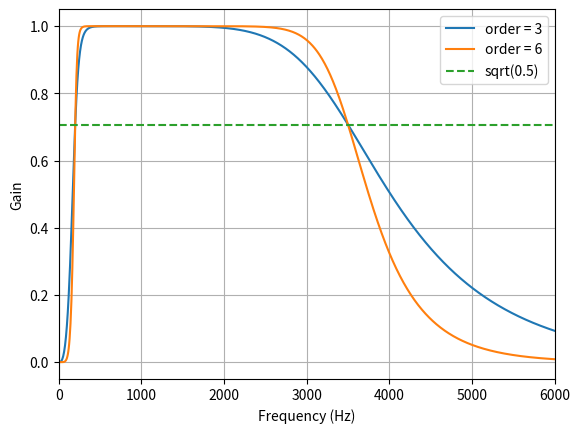
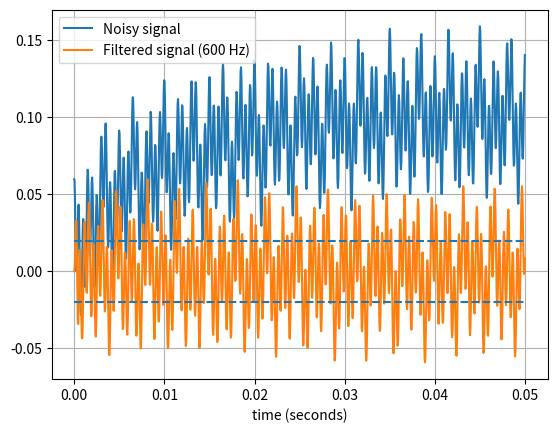

Reproduce these figures in Python, in order.
from scipy.signal import butter, lfilter

def butter_bandpass(lowcut, highcut, fs, order=5):
    return butter(order, [lowcut, highcut], fs=fs, btype='band')

def butter_bandpass_filter(data, lowcut, highcut, fs, order=5):
    b, a = butter_bandpass(lowcut, highcut, fs, order=order)
    y = lfilter(b, a, data)
    return y


if __name__ == "__main__":
    import numpy as np
    import matplotlib.pyplot as plt
    from scipy.signal import freqz

    # Sample rate and desired cutoff frequencies (in Hz).
    fs = 22050.0
    lowcut = 200.0
    highcut = 3500.0

    # Plot the frequency response for a few different orders.
    plt.figure(1)
    plt.clf()
    for order in [3, 6]:
        b, a = butter_bandpass(lowcut, highcut, fs, order=order)
        w, h = freqz(b, a, fs=fs, worN=2000)
        plt.plot(w, abs(h), label="order = %d" % order)

    plt.plot([0, 0.5 * fs], [np.sqrt(0.5), np.sqrt(0.5)],
             '--', label='sqrt(0.5)')
    plt.xlabel('Frequency (Hz)')
    plt.xlim(0,6000)
    plt.ylabel('Gain')
    plt.grid(True)
    plt.legend(loc='best')

    # Filter a noisy signal.
    T = 0.05
    nsamples = T * fs
    t = np.arange(0, nsamples) / fs
    a = 0.02
    f0 = 600.0
    x = 0.1 * np.sin(2 * np.pi * 1.2 * np.sqrt(t))
    x += 0.01 * np.cos(2 * np.pi * 312 * t + 0.1)
    x += a * np.cos(2 * np.pi * f0 * t + .11)
    x += 0.03 * np.cos(2 * np.pi * 2000 * t)
    plt.figure(2)
    plt.clf()
    plt.plot(t, x, label='Noisy signal')

    y = butter_bandpass_filter(x, lowcut, highcut, fs, order=6)
    plt.plot(t, y, label='Filtered signal (%g Hz)' % f0)
    plt.xlabel('time (seconds)')
    plt.hlines([-a, a], 0, T, linestyles='--')
    plt.grid(True)
    plt.axis('tight')
    plt.legend(loc='upper left')

    plt.show()